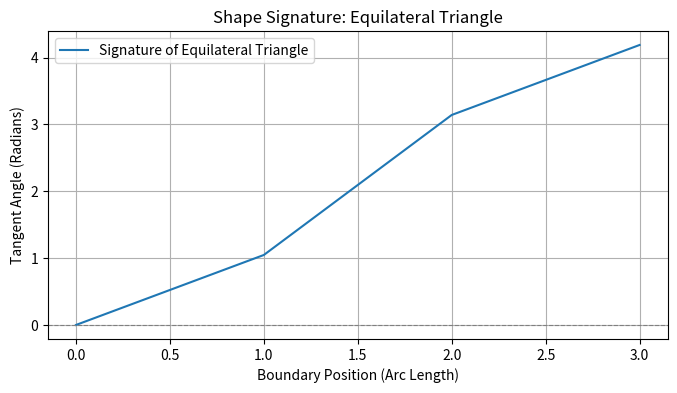
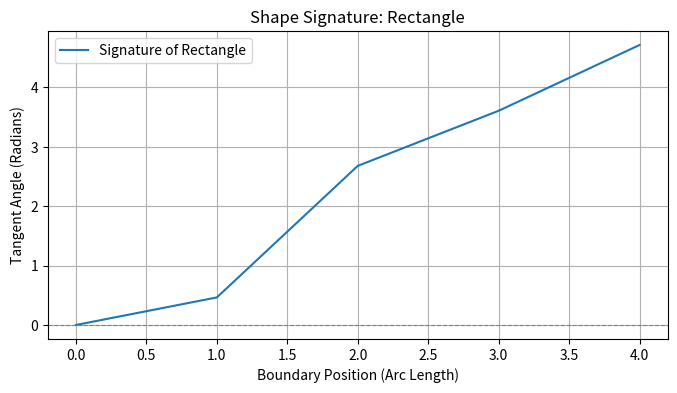
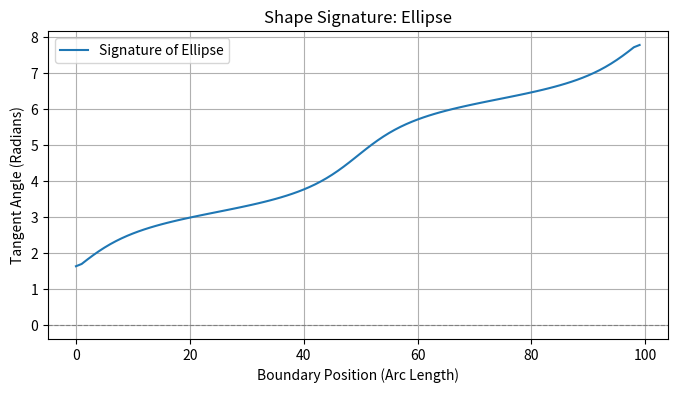

Reproduce these figures in Python, in order.
import numpy as np
import matplotlib.pyplot as plt

def calculate_signature(x, y):
    dx = np.gradient(x)
    dy = np.gradient(y)
    angles = np.arctan2(dy, dx)
    return np.unwrap(angles)

def plot_signature(shape, angles, arc_length):
    plt.figure(figsize=(8, 4))
    plt.plot(arc_length, angles, label=f"Signature of {shape}")
    plt.axhline(0, color='gray', linestyle='--', linewidth=0.8)
    plt.title(f"Shape Signature: {shape}")
    plt.xlabel("Boundary Position (Arc Length)")
    plt.ylabel("Tangent Angle (Radians)")
    plt.legend()
    plt.grid()
    plt.show()

triangle_x = [0, 1, 0.5, 0]
triangle_y = [0, 0, np.sqrt(3)/2, 0]
arc_triangle = np.linspace(0, len(triangle_x)-1, len(triangle_x))
angles_triangle = calculate_signature(triangle_x, triangle_y)
plot_signature("Equilateral Triangle", angles_triangle, arc_triangle)

rectangle_x = [0, 2, 2, 0, 0]
rectangle_y = [0, 0, 1, 1, 0]
arc_rectangle = np.linspace(0, len(rectangle_x)-1, len(rectangle_x))
angles_rectangle = calculate_signature(rectangle_x, rectangle_y)
plot_signature("Rectangle", angles_rectangle, arc_rectangle)

t = np.linspace(0, 2 * np.pi, 100)
a, b = 2, 1
ellipse_x = a * np.cos(t)
ellipse_y = b * np.sin(t)
arc_ellipse = np.linspace(0, len(ellipse_x)-1, len(ellipse_x))
angles_ellipse = calculate_signature(ellipse_x, ellipse_y)
plot_signature("Ellipse", angles_ellipse, arc_ellipse)
